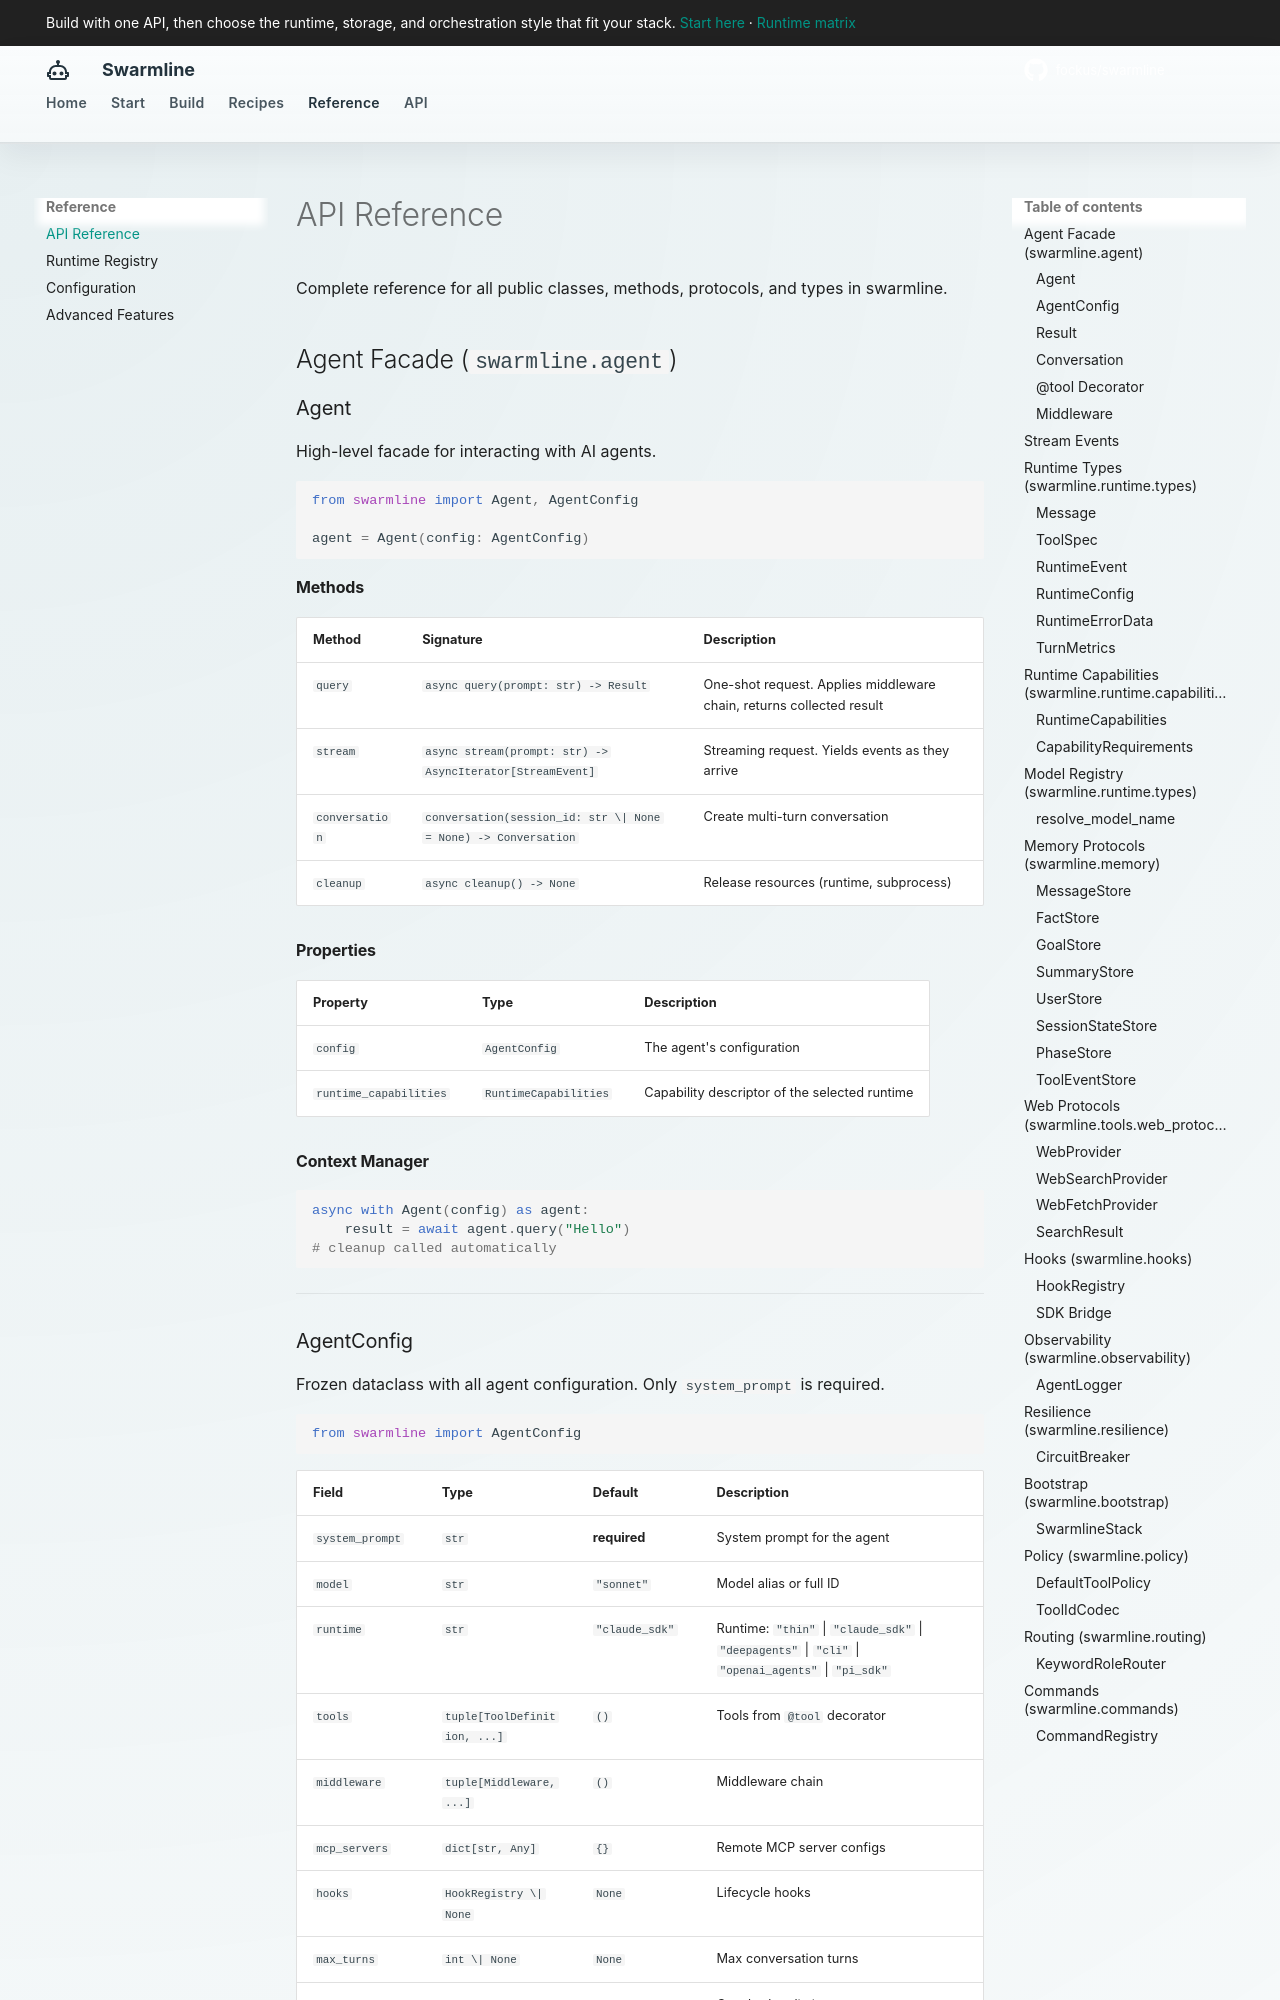

repository: fockus/swarmline · page: api-reference/index.html · generator: mkdocs

# API Reference

Complete reference for all public classes, methods, protocols, and types in swarmline.

## Agent Facade (`swarmline.agent`)

### Agent

High-level facade for interacting with AI agents.

```python
from swarmline import Agent, AgentConfig

agent = Agent(config: AgentConfig)
```

#### Methods

| Method | Signature | Description |
|--------|-----------|-------------|
| `query` | `async query(prompt: str) -> Result` | One-shot request. Applies middleware chain, returns collected result |
| `stream` | `async stream(prompt: str) -> AsyncIterator[StreamEvent]` | Streaming request. Yields events as they arrive |
| `conversation` | `conversation(session_id: str \| None = None) -> Conversation` | Create multi-turn conversation |
| `cleanup` | `async cleanup() -> None` | Release resources (runtime, subprocess) |

#### Properties

| Property | Type | Description |
|----------|------|-------------|
| `config` | `AgentConfig` | The agent's configuration |
| `runtime_capabilities` | `RuntimeCapabilities` | Capability descriptor of the selected runtime |

#### Context Manager

```python
async with Agent(config) as agent:
    result = await agent.query("Hello")
# cleanup called automatically
```

---
